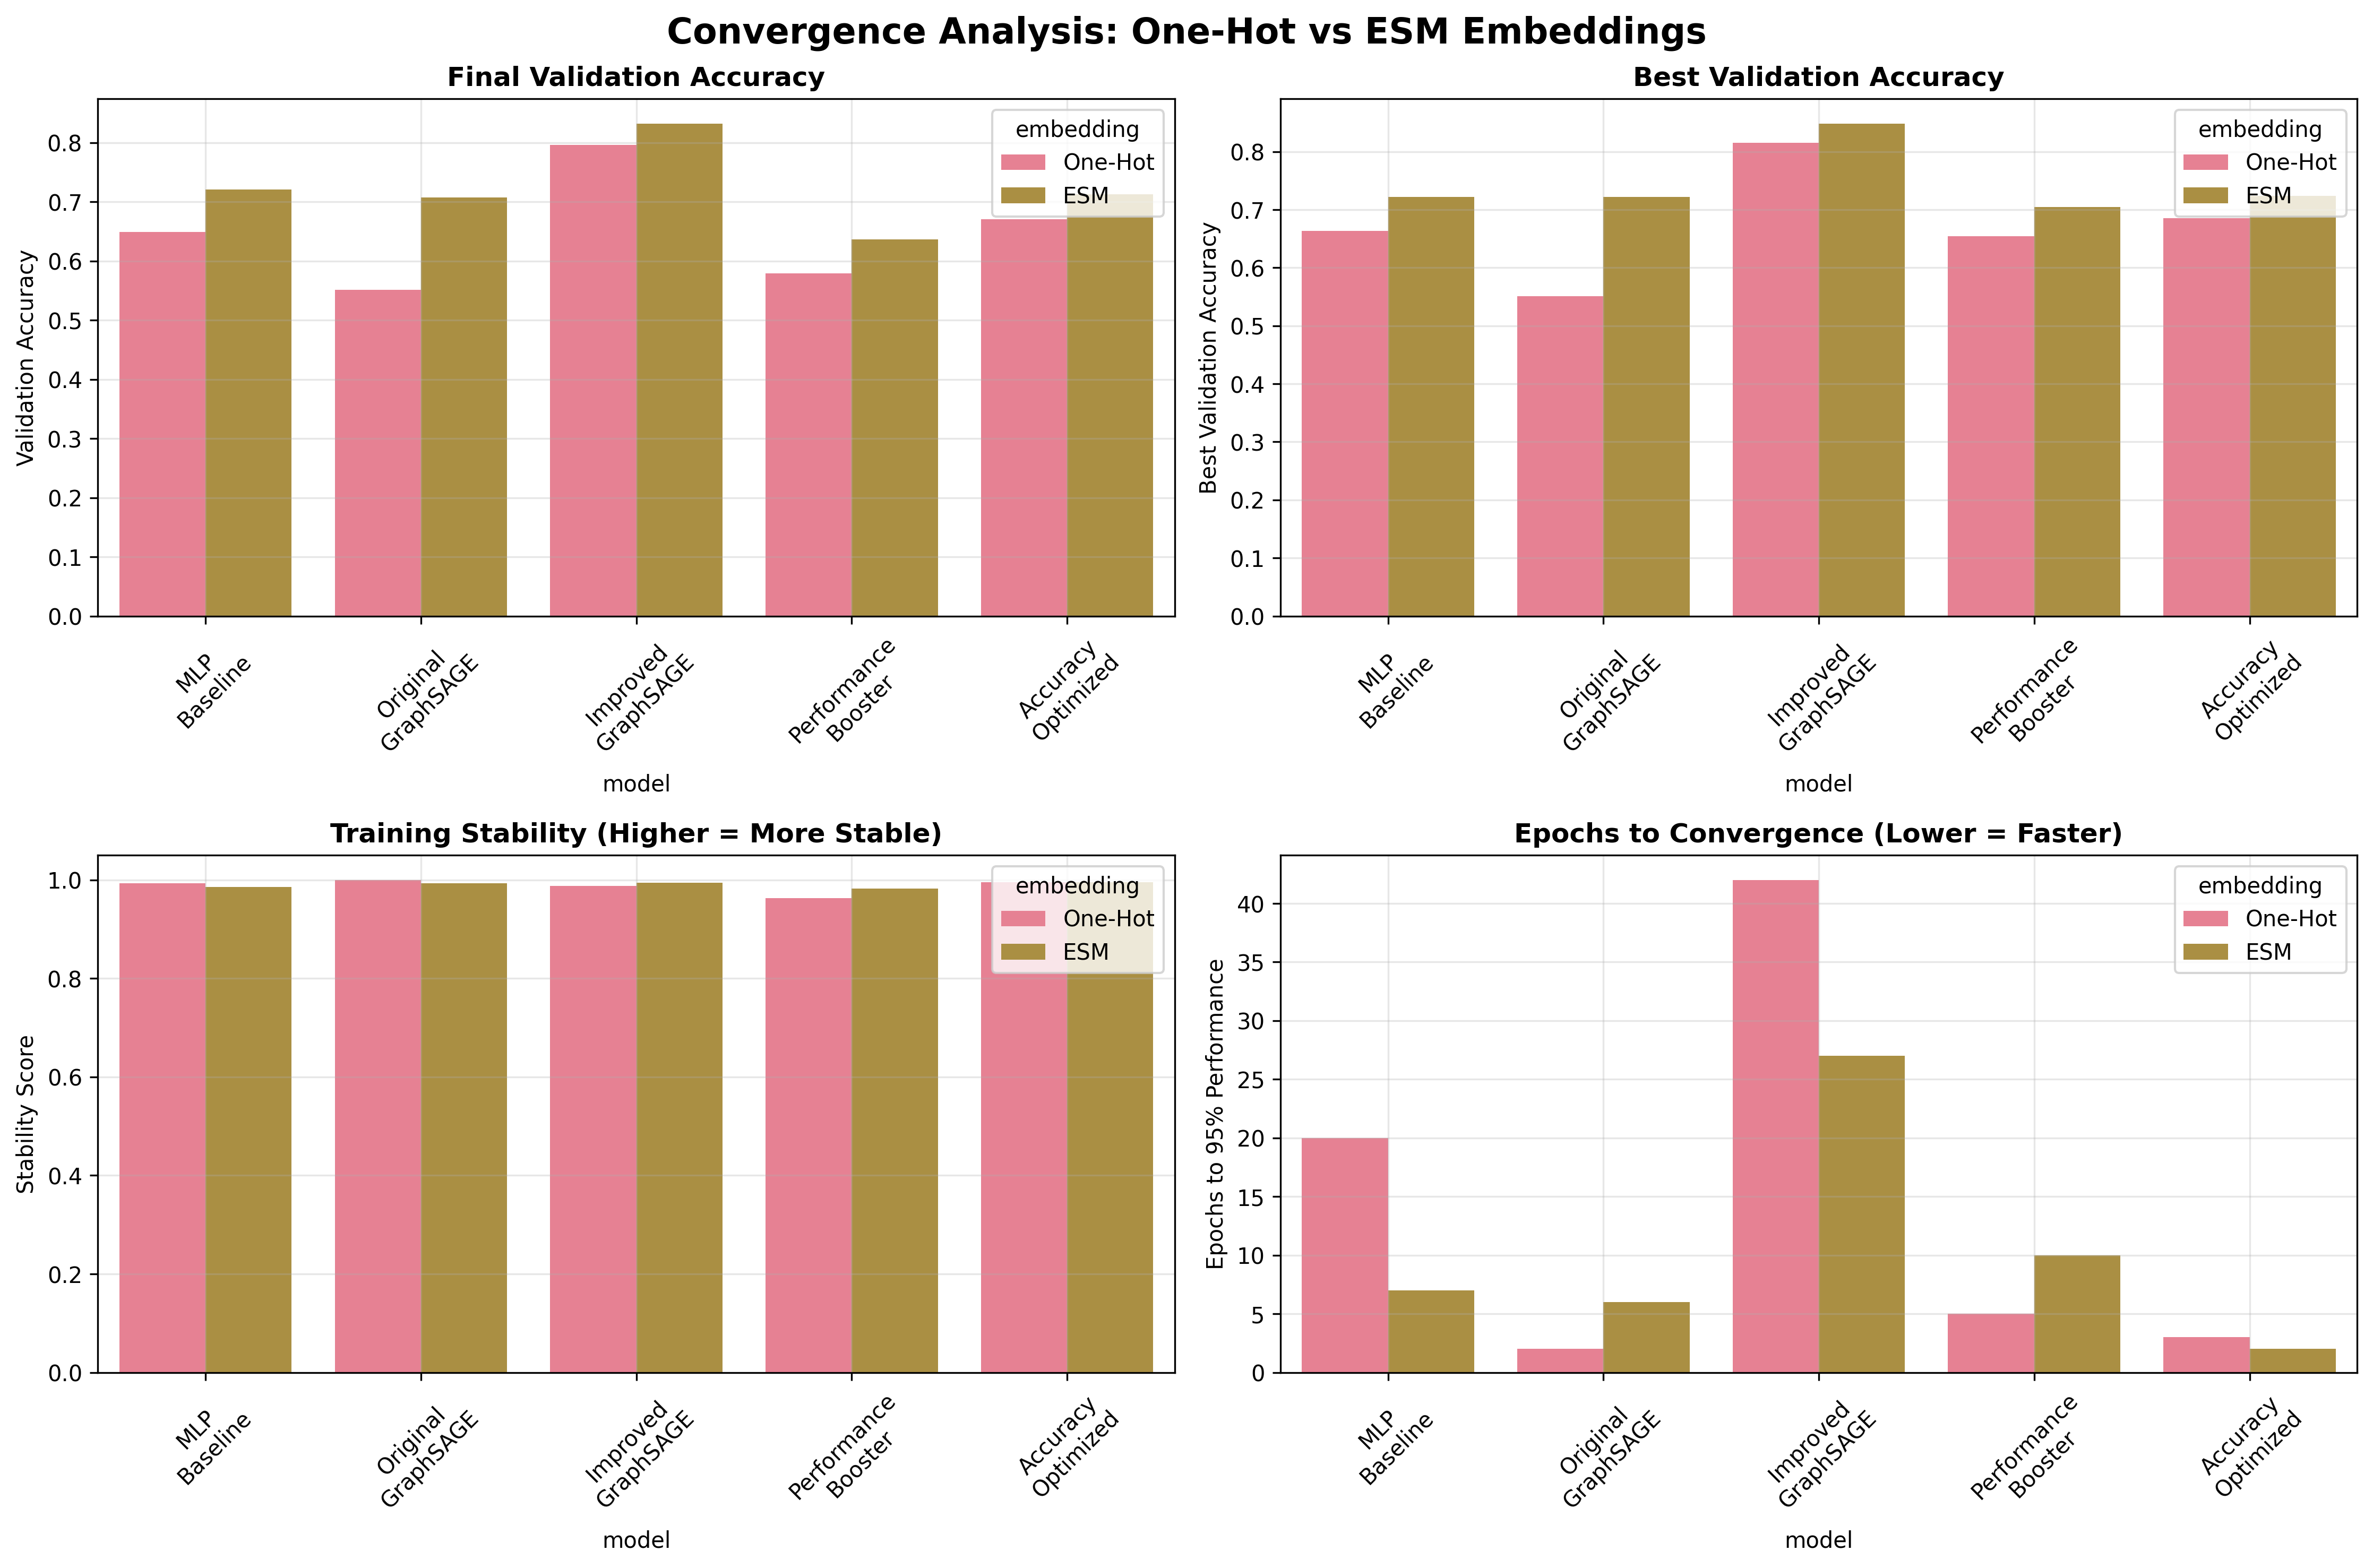

Values plotted in this chart, from the file beside it:
model, embedding, final_val_acc, best_val_acc, training_stability, epochs_to_converge
MLP?Baseline, One-Hot, 0.6492, 0.6637, 0.9932, 20
MLP?Baseline, ESM, 0.7209, 0.7215, 0.9855, 7
Original?GraphSAGE, One-Hot, 0.551, 0.551, 1.0, 2
Original?GraphSAGE, ESM, 0.7074, 0.7222, 0.9939, 6
Improved?GraphSAGE, One-Hot, 0.796, 0.8155, 0.9884, 42
Improved?GraphSAGE, ESM, 0.8323, 0.8483, 0.9949, 27
Performance?Booster, One-Hot, 0.5787, 0.6543, 0.9631, 5
Performance?Booster, ESM, 0.6364, 0.7049, 0.9828, 10
Accuracy?Optimized, One-Hot, 0.6707, 0.6858, 0.9952, 3
Accuracy?Optimized, ESM, 0.7132, 0.7241, 0.9958, 2
